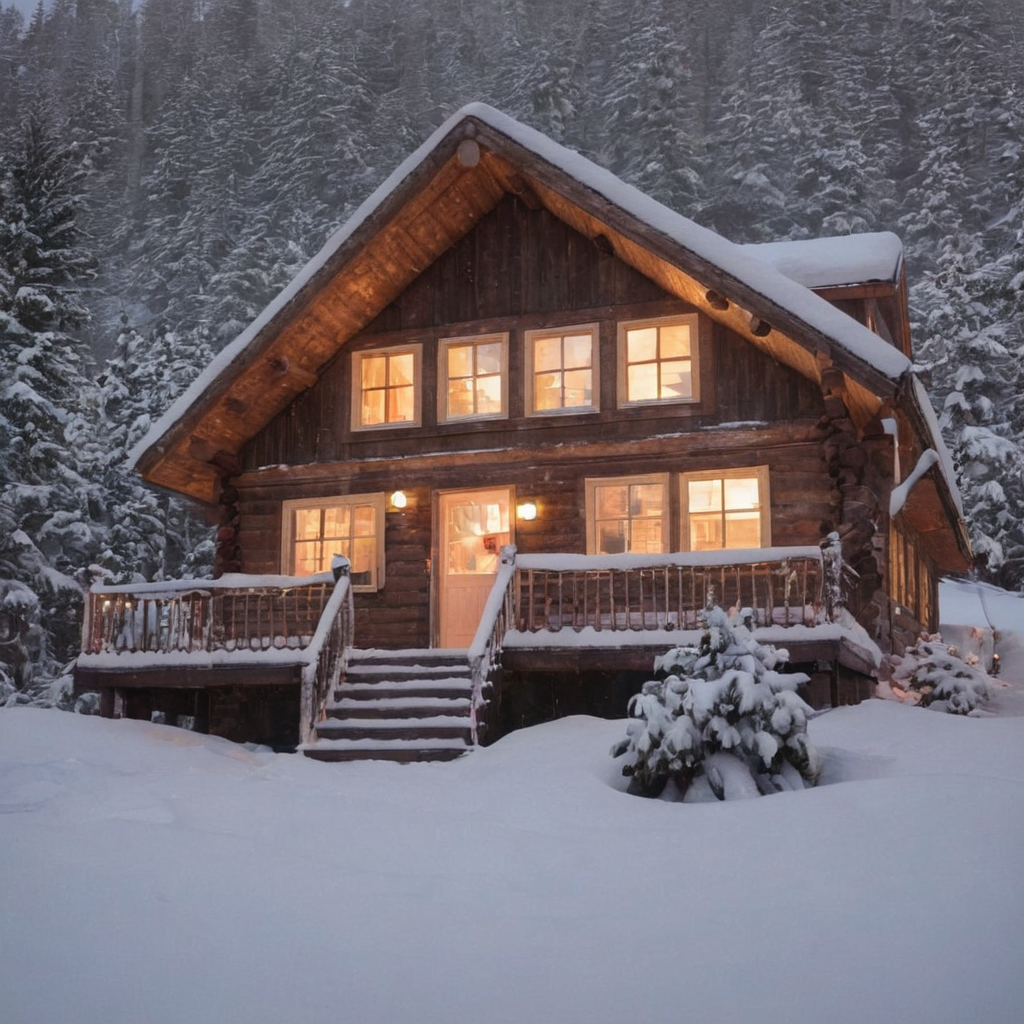
Generation parameters embedded in this image by AUTOMATIC1111 Stable Diffusion web UI or a fork of it (Forge, ...) (PNG 'parameters' text chunk):
a beautiful cabin in the snow, light coming out of the windows, cute, cozy atmosphere
Steps: 35, Sampler: DPM++ 2M Karras, CFG scale: 4.5, Seed: 4028737961, Size: 1024x1024, Model hash: aeb7e9e689, Model: juggernautXL_v8Rundiffusion, Version: v1.7.0